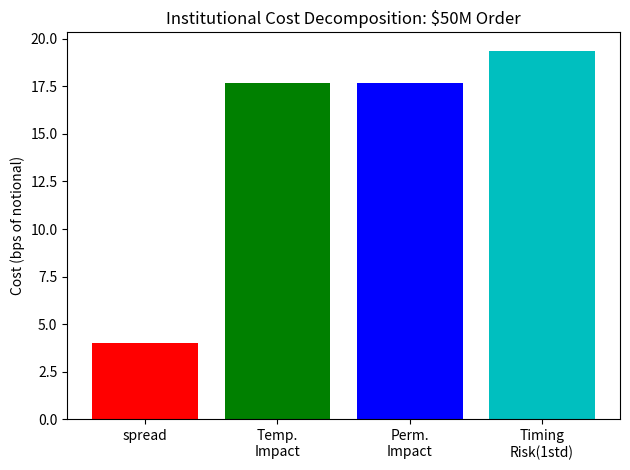

Write Python code to recreate this figure.
# -*- coding: utf-8 -*-
"""Institutional Impact Models.ipynb

Automatically generated by Colab.

Original file is located at
    https://colab.research.google.com/drive/1Mal1QEiLBf8M3tLlHQs26mjIF1csnRL7
"""

import numpy as np
import matplotlib.pyplot as plt

def institutional_cost_model(Q, V, sigma_daily, spread_bps, POV, Y=0.5, perm_frac=0.5, kappa_T=0.3):
  spread_cost = 0.5 * spread_bps
  total_impact = 1e4 * Y * sigma_daily * np.sqrt(Q/V)
  perm_impact = perm_frac * total_impact
  temp_impact = (1 - perm_frac) * total_impact

  timing_risk_std = 1e4 * sigma_daily * np.sqrt(Q/V)* np.sqrt(kappa_T) * 0.5

  total = spread_cost + total_impact
  return {'spread_cost_bps': spread_cost,
          'temp_cost_bps': temp_impact,
          'perm_impact_bps': perm_impact,
          'timing_risk_bps': timing_risk_std,
          'expected_total_bps': total,}

result = institutional_cost_model(Q=50e6, V=400e6, sigma_daily=0.02, spread_bps=8, POV=0.10)
for k, v in result.items():
  print(f"{k}: {v:.2f}")

labels = ['spread', 'Temp.\nImpact', 'Perm.\nImpact', 'Timing\nRisk(1std)']
values = [result['spread_cost_bps'], result['temp_cost_bps'], result['perm_impact_bps'], result['timing_risk_bps']]
plt.bar(labels, values, color=['r', 'g', 'b', 'c'])
plt.ylabel('Cost (bps of notional)')
plt.title('Institutional Cost Decomposition: $50M Order')
plt.tight_layout()
plt.savefig('cost_decompostion.pdf')
plt.show()
